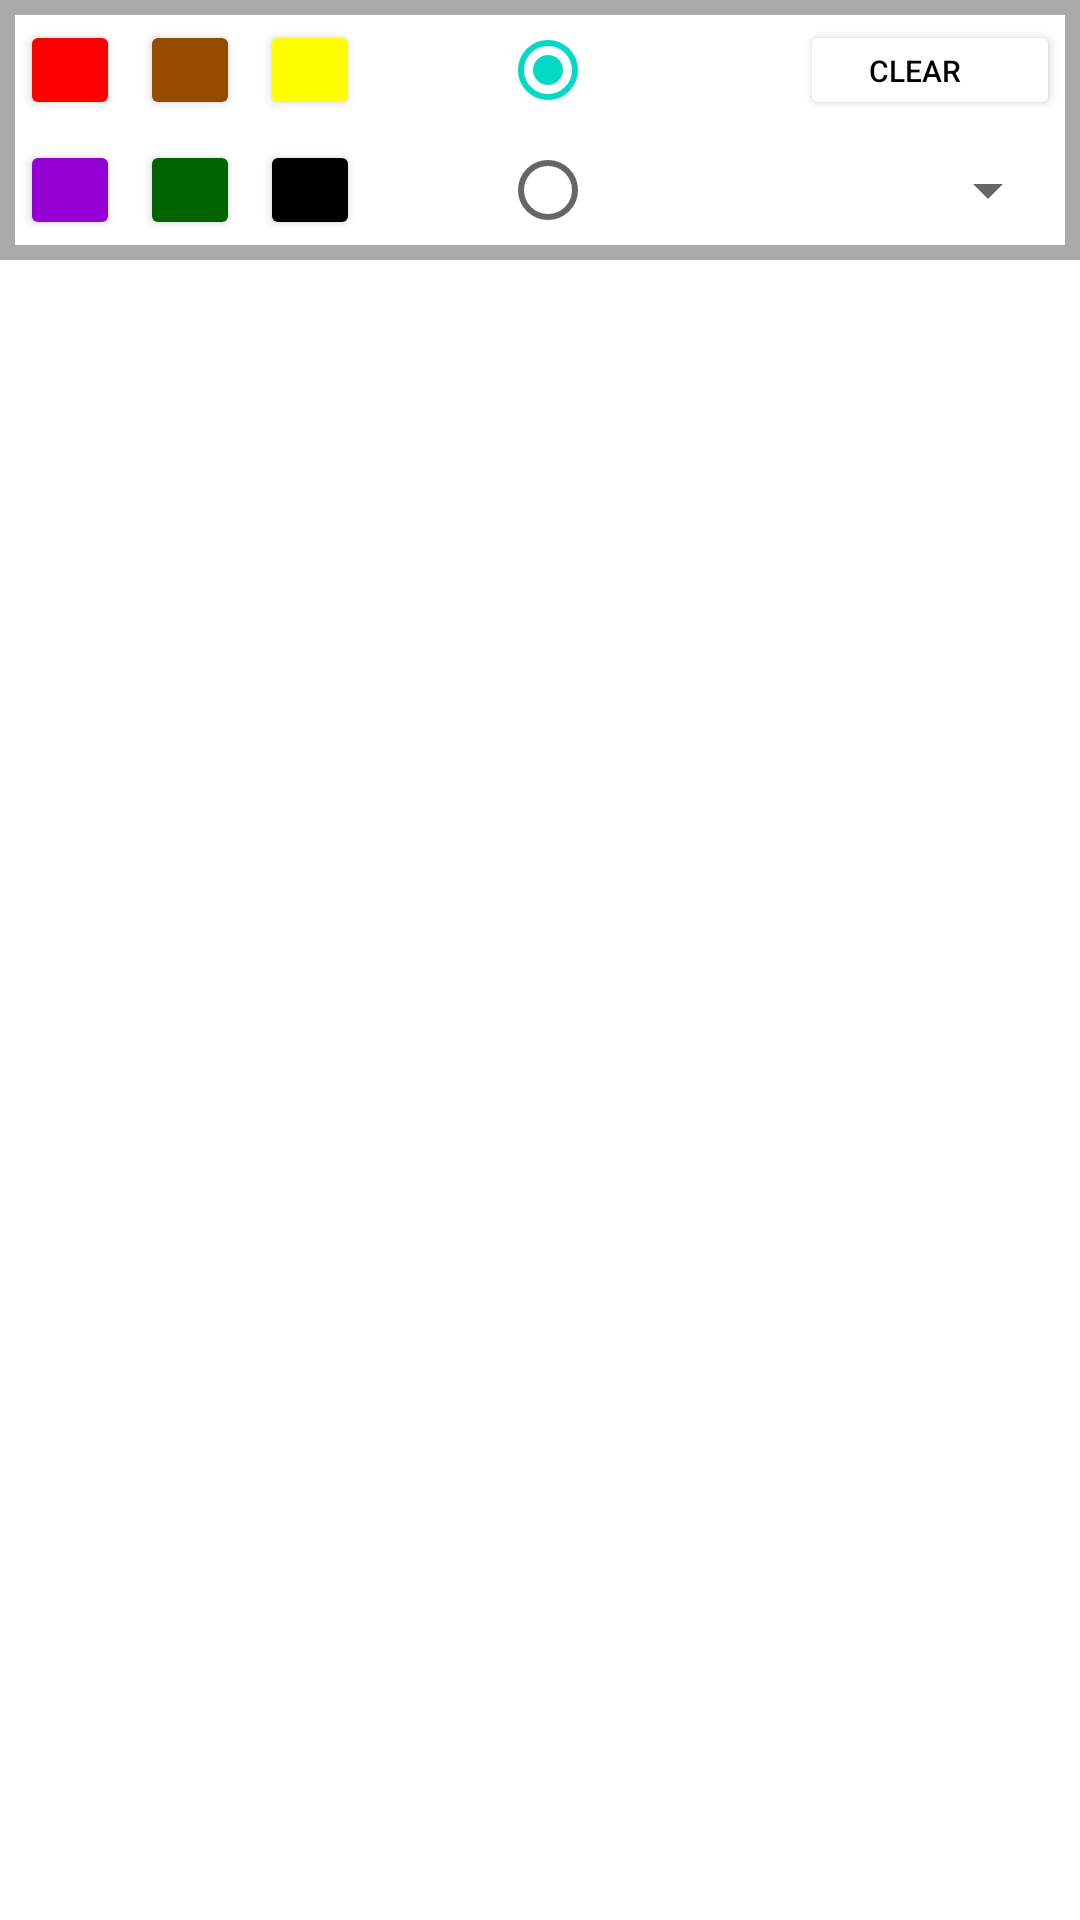

Here is an Android app screen rendered from its layout file. Give the layout XML and the strings, colors and styles it references.
<!-- AndroidManifest.xml: application theme Theme.GeometricDrawing -->
<!-- res/layout/activity_main.xml -->
<?xml version="1.0" encoding="utf-8"?>
<RelativeLayout xmlns:android="http://schemas.android.com/apk/res/android"
    xmlns:app="http://schemas.android.com/apk/res-auto"
    xmlns:tools="http://schemas.android.com/tools"
    android:layout_width="match_parent"
    android:layout_height="match_parent"
    android:backgroundTint="@color/white"

    tools:context=".MainActivity">


    <RelativeLayout
        android:id="@+id/rltop"
        android:layout_width="match_parent"
        android:layout_height="260px"

        android:background="@drawable/border">


        <Spinner
            android:id="@+id/design_dropdown"

            android:layout_width="300px"

            android:layout_height="100px"
            android:layout_alignParentTop="true"
            android:layout_alignParentEnd="true"
            android:layout_alignParentBottom="true"
            android:layout_marginStart="800px"

            android:layout_marginTop="140px"
            android:layout_marginEnd="20px"
            android:layout_marginBottom="20px"
            android:padding="10dp" />

        <Button
            android:id="@+id/blue"
            android:layout_width="100px"
            android:layout_height="100px"
            android:layout_alignParentTop="true"
            android:layout_alignParentEnd="true"
            android:layout_alignParentBottom="true"
            android:layout_marginStart="20px"
            android:layout_marginTop="20px"
            android:layout_marginBottom="140px"
            android:layout_marginEnd="1080px"

            android:backgroundTint="@color/blue" />

        <Button
            android:id="@+id/red"
            android:layout_width="100px"
            android:layout_height="100px"
            android:layout_alignParentTop="true"
            android:layout_alignParentEnd="true"
            android:layout_alignParentBottom="true"
            android:layout_marginStart="140px"
            android:layout_marginTop="20px"
            android:layout_marginBottom="140px"
            android:layout_marginEnd="960px"
            android:backgroundTint="@color/red" />

        <Button
            android:id="@+id/brown"
            android:layout_width="100px"
            android:layout_height="100px"
            android:layout_alignParentTop="true"
            android:layout_alignParentEnd="true"
            android:layout_alignParentBottom="true"
            android:layout_marginStart="140px"
            android:layout_marginTop="20px"
            android:layout_marginBottom="140px"
            android:layout_marginEnd="840px"
            android:backgroundTint="@color/brown" />

        <Button
            android:id="@+id/yellow"
            android:layout_width="100px"
            android:layout_height="100px"
            android:layout_alignParentTop="true"
            android:layout_alignParentEnd="true"
            android:layout_alignParentBottom="true"
            android:layout_marginStart="140px"
            android:layout_marginTop="20px"
            android:layout_marginBottom="140px"
            android:layout_marginEnd="720px"
            android:backgroundTint="@color/yellow" />

        <Button
            android:id="@+id/orange"
            android:layout_width="100px"
            android:layout_height="100px"
            android:layout_alignParentTop="true"
            android:layout_alignParentEnd="true"
            android:layout_alignParentBottom="true"
            android:layout_marginTop="140px"
            android:layout_marginEnd="1080px"
            android:layout_marginBottom="20px"
            android:backgroundTint="@color/orange" />
        <Button
            android:id="@+id/violet"
            android:layout_width="100px"
            android:layout_height="100px"
            android:layout_alignParentEnd="true"
            android:layout_alignParentBottom="true"
            android:layout_marginTop="140px"
            android:layout_marginEnd="960px"
            android:layout_marginBottom="20px"
            android:backgroundTint="@color/violet" />

        <Button
            android:id="@+id/green"
            android:layout_width="100px"
            android:layout_height="100px"
            android:layout_alignParentEnd="true"
            android:layout_alignParentBottom="true"
            android:layout_marginTop="140px"
            android:layout_marginEnd="840px"
            android:layout_marginBottom="20px"
            android:backgroundTint="@color/green" />

        <Button
            android:id="@+id/black"
            android:layout_width="100px"
            android:layout_height="100px"
            android:layout_alignParentEnd="true"
            android:layout_alignParentBottom="true"
            android:layout_marginTop="140px"
            android:layout_marginEnd="720px"
            android:layout_marginBottom="20px"
            android:backgroundTint="@color/black" />

        <RadioButton
            android:id="@+id/stroke"
            android:layout_width="wrap_content"
            android:layout_height="wrap_content"
            android:layout_alignParentStart="true"
            android:layout_alignParentEnd="true"

            android:layout_marginTop="20px"
            android:layout_marginEnd="500px"
            android:layout_marginBottom="140px"
            android:layout_marginStart="500px"
            android:checked="true"
            android:text="Stroke"
            android:textColor="@color/black"
            android:textSize="30px" />

        <RadioButton
            android:id="@+id/strokeandFill"
            android:layout_width="wrap_content"
            android:layout_height="wrap_content"
            android:layout_alignParentStart="true"
            android:layout_alignParentTop="true"
            android:layout_alignParentEnd="true"
            android:layout_alignParentBottom="true"
            android:layout_marginStart="500px"
            android:layout_marginTop="140px"
            android:layout_marginEnd="500px"
            android:layout_marginBottom="20px"
            android:text="Stroke and Fill"
            android:textColor="@color/black"
            android:textSize="30px" />

        <Button
            android:id="@+id/clear"
            android:layout_width="300px"
            android:layout_height="100px"
            android:layout_alignParentStart="true"
            android:layout_alignParentTop="true"
            android:layout_alignParentEnd="true"
            android:layout_alignParentBottom="true"
            android:layout_marginStart="800px"
            android:paddingLeft="2dp"
            android:layout_marginTop="20px"
            android:layout_marginEnd="20px"
            android:layout_marginBottom="140px"
            android:backgroundTint="@color/white"
            android:textColor="@color/black"
            android:text="CLEAR"
            android:textSize="30px" />


    </RelativeLayout>

    <RelativeLayout
        android:id="@+id/imagedrwan"
        android:layout_width="match_parent"
        android:layout_height="834dp"
        android:layout_below="@id/rltop"
        android:layout_marginTop="3dp">
        android:backgroundTint="@color/white"

        <ImageView
            android:id="@+id/imageview"
            android:layout_width="wrap_content"
            android:layout_height="wrap_content"
            android:backgroundTint="@color/white" />




    </RelativeLayout>

</RelativeLayout>
<!-- resources referenced by this layout -->
<resources>
  <color name="black">#FF000000</color>
  <color name="blue">#0000FF</color>
  <color name="brown">#964B00</color>
  <color name="green">#006400</color>
  <color name="orange">#FF8C00</color>
  <color name="red">#FF0000</color>
  <color name="violet">#9400d3</color>
  <color name="white">#FFFFFFFF</color>
  <color name="yellow">#FFFF00</color>
  <!-- drawable border (drawable) -->
  <?xml version="1.0" encoding="utf-8"?>
  <shape xmlns:android="http://schemas.android.com/apk/res/android"
      android:shape="rectangle">
      <stroke
          android:width="5dip"
          android:color="@android:color/darker_gray" />
  
  
  
  </shape>
  <style name="Theme.GeometricDrawing" parent="Theme.MaterialComponents.DayNight.DarkActionBar">
          
          <item name="colorPrimary">@color/purple_500</item>
          <item name="colorPrimaryVariant">@color/purple_700</item>
          <item name="colorOnPrimary">@color/white</item>
          
          <item name="colorSecondary">@color/teal_200</item>
          <item name="colorSecondaryVariant">@color/teal_700</item>
          <item name="colorOnSecondary">@color/black</item>
          
          <item name="android:statusBarColor" tools:targetApi="l">?attr/colorPrimaryVariant</item>
          
      </style>
  <color name="purple_500">#FF6200EE</color>
  <color name="purple_700">#FF3700B3</color>
  <color name="teal_200">#FF03DAC5</color>
  <color name="teal_700">#FF018786</color>
</resources>
